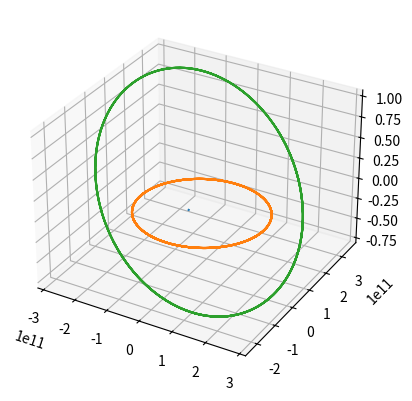

Recreate this plot in Python.
# -*- coding: utf-8 -*-
"""
Created on Mon Apr 24 21:35:06 2023

[redacted]
"""
import numpy as np
import matplotlib.pyplot as plt

G = 6.6743e-11
dt = 12*60*60


class planetObj:
    def __init__(self,mass,xpos,ypos,zpos,xvel,yvel,zvel):
        self.xtraj = []
        self.ytraj = []
        self.ztraj = []
        self.mass = mass
        self.xpos = xpos
        self.ypos = ypos
        self.zpos = zpos
        self.xvel = xvel
        self.yvel = yvel
        self.zvel = zvel
        self.xforce = 0
        self.yforce = 0   
        self.zforce = 0          
            
planets = []

planets.append(planetObj(1.98854E+30,1.81899E+08,9.83630E+08,-1.58778E+07,0,0,0))
planets.append(planetObj(5.97219E+24,-1.43778E+11,-4.00067E+10,-1.38875E+07,7.65151E+03,-2.87514E+04,2.08354E+00))
planets.append(planetObj(6.41850E+23,-1.14746E+11,-1.96294E+11,-1.32908E+09,2.18369E+04,-1.01132E+04,-7.47957E+02))


def return_acceleration(planet,xpos,ypos,zpos): 
    xforce = 0
    yforce = 0
    zforce = 0
    for i in range(len(planets)):
        
        if planet != planets[i]:
            
            otherPlanet = planets[i]
            thisPlanet = planet

            dx = xpos - otherPlanet.xpos
            dy = ypos - otherPlanet.ypos
            dz = zpos - otherPlanet.zpos
            dist = np.sqrt(dx**2 + dy**2 + dz**2)

            f = G * otherPlanet.mass * thisPlanet.mass / dist**2
            fx = f * dx / dist
            fy = f * dy / dist
            fz = f * dz / dist
        
            xforce += -fx
            yforce += -fy
            zforce += -fz

    return np.array([xforce/thisPlanet.mass,yforce/thisPlanet.mass,zforce/thisPlanet.mass])


    
def update_RK4():

    for i in range(len(planets)):
                        
        thisPlanet = planets[i]
        
        vel = np.array([thisPlanet.xvel , thisPlanet.yvel, thisPlanet.zvel])
        initialPos = np.array([thisPlanet.xpos,thisPlanet.ypos, thisPlanet.zpos])
        
        dv1 = dt * np.array([thisPlanet.xforce / thisPlanet.mass , thisPlanet.yforce / thisPlanet.mass, thisPlanet.zforce / thisPlanet.mass])
        dr1 = dt * vel
        
        dr2 = dt * (vel + np.array([thisPlanet.xforce / thisPlanet.mass , thisPlanet.yforce / thisPlanet.mass, thisPlanet.zforce / thisPlanet.mass]) * dt/2)
        r = initialPos + (dr1/2)
        dv2 = dt * return_acceleration(thisPlanet , r[0] , r[1], r[2])
        
        dr3 = dt * (vel + dv2/2)
        r = initialPos + (dr2/2)
        dv3 = dt * return_acceleration(thisPlanet , r[0] , r[1], r[2])
        
        dr4 = dt * (vel + dv3)
        r = initialPos + (dr3)
        dv4 = dt * return_acceleration(thisPlanet , r[0] , r[1], r[2])
        
        finalv = vel + (1/6) * (dv1 + 2*dv2 + 2*dv3 + dv4)
        finalpos = initialPos + (1/6) * (dr1 + 2*dr2 + 2*dr3 + dr4)
        
        thisPlanet.xvel = finalv[0]
        thisPlanet.yvel = finalv[1]
        thisPlanet.zvel = finalv[2]
        
        thisPlanet.xpos = finalpos[0]
        thisPlanet.ypos = finalpos[1]
        thisPlanet.zpos = finalpos[2]
        
        thisPlanet.xtraj.append(finalpos[0])
        thisPlanet.ytraj.append(finalpos[1])
        thisPlanet.ztraj.append(finalpos[2])
    
tmax = 365*10*24*60*60
t = 0
while t < tmax:
    update_RK4()
    t = t + dt


fig = plt.figure()
ax = plt.axes(projection='3d')

for planet in planets:
    ax.plot3D(planet.xtraj,planet.ytraj,planet.ztraj)

plt.show()